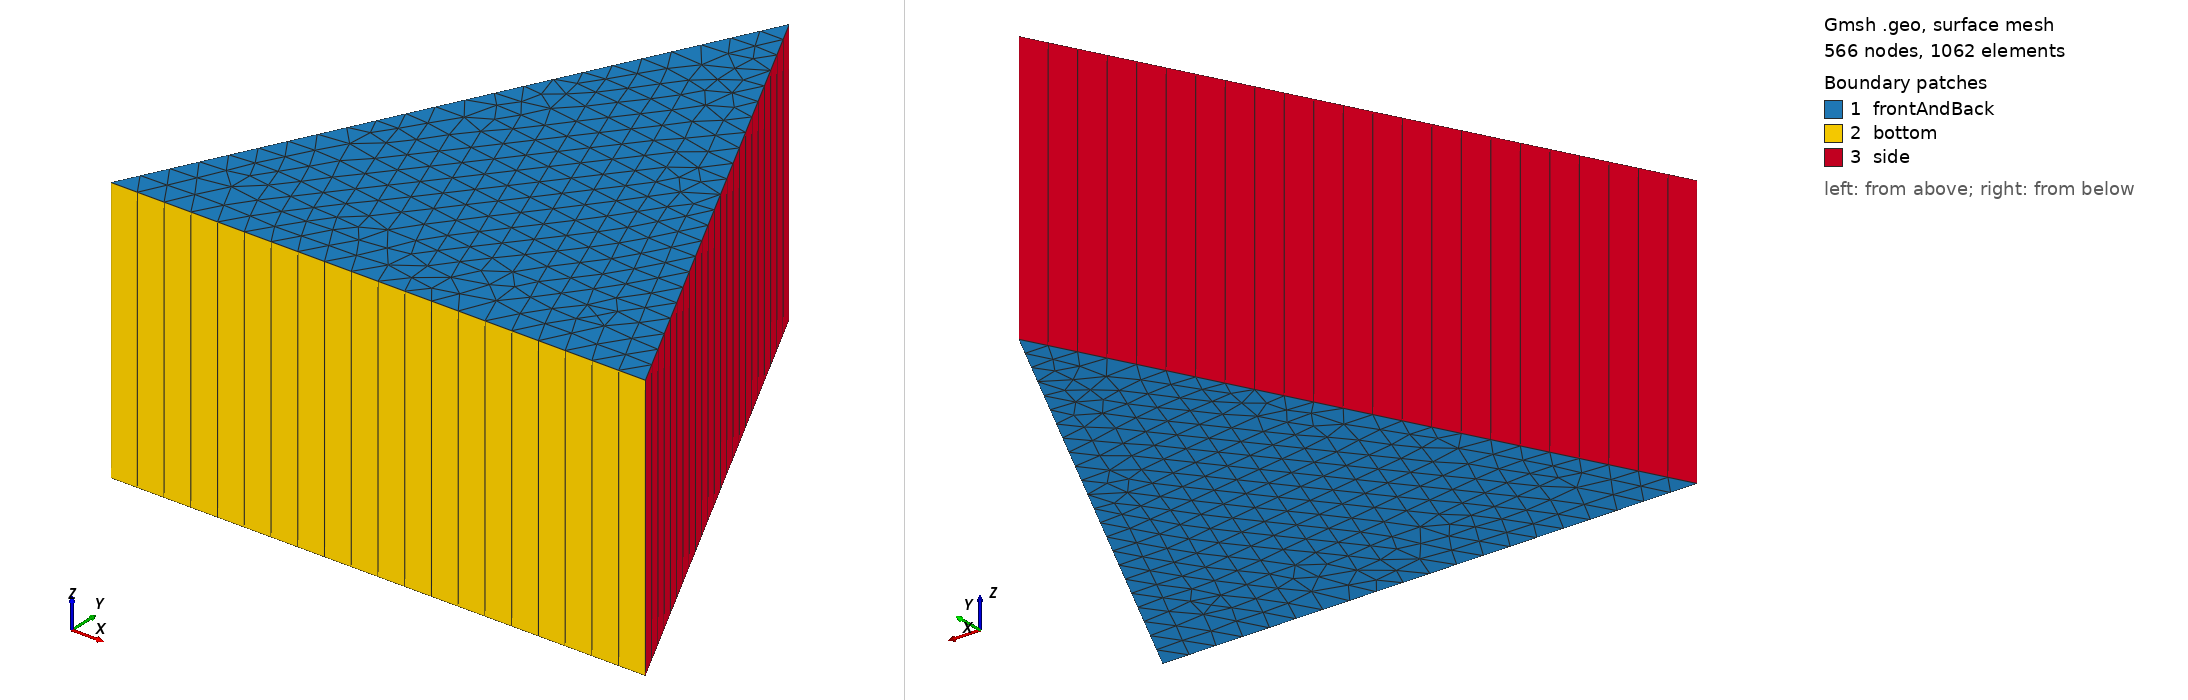

Gmsh geometry script, surface-meshed: 566 nodes, 1062 surface elements. Boundary patches (legend numbers): 1 frontAndBack, 2 bottom, 3 side. Left view from above one corner, right view from below the opposite corner. Legend entries are the model's physical surfaces. The drawing asked Gmsh for element sizes between 1% and 20% of the model's largest extent; the script's own settings can give other sizes.

=== triangle.geo (drawn) ===
Point(1) = {-1, 0, 0};
Point(2) = {1 , 0, 0};
Point(3) = {0 , 2, 0};

Line(1) = {1, 2};
Line(2) = {2, 3};
Line(3) = {3, 1};

Line Loop(1) = {1, 2, 3};
Plane Surface(2) = {1};

//Recombine Surface {2};

Extrude {0, 0, 1} {
  Surface{2};
  Layers{1};
  Recombine;
}

MeshSize {:} = 0.1;

Physical Volume("internal") = {1};
Physical Surface("frontAndBack") = {2, 20};
Physical Surface("side") = {15, 19};
Physical Surface("bottom") = {11};
